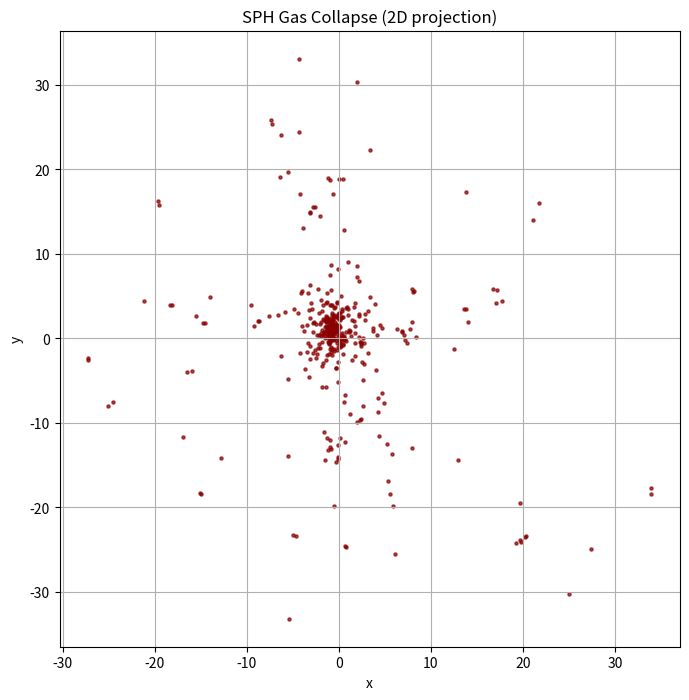

Generate this figure with matplotlib:
%matplotlib inline
import numpy as np
import matplotlib.pyplot as plt

def sph_collapse():
    N = 400
    np.random.seed(42)
    pos = np.random.randn(N, 2) * 5
    vel = np.zeros((N, 2))
    mass = np.ones(N)
    
    dt = 0.05
    G = 1.0
    
    for step in range(100):
        acc = np.zeros_like(pos)
        for i in range(N):
            dx = pos[:, 0] - pos[i, 0]
            dy = pos[:, 1] - pos[i, 1]
            r2 = dx**2 + dy**2 + 0.1
            r = np.sqrt(r2)
            f = G * mass[i] / r2
            acc[:, 0] -= f * dx / r
            acc[:, 1] -= f * dy / r
        
        vel += acc * dt
        pos += vel * dt
        
    plt.figure(figsize=(8,8))
    plt.scatter(pos[:,0], pos[:,1], s=5, color='darkred', alpha=0.7)
    plt.title('SPH Gas Collapse (2D projection)')
    plt.xlabel('x')
    plt.ylabel('y')
    plt.grid(True)
    plt.savefig('SPH_Collapse.png')

if __name__ == '__main__':
    sph_collapse()
